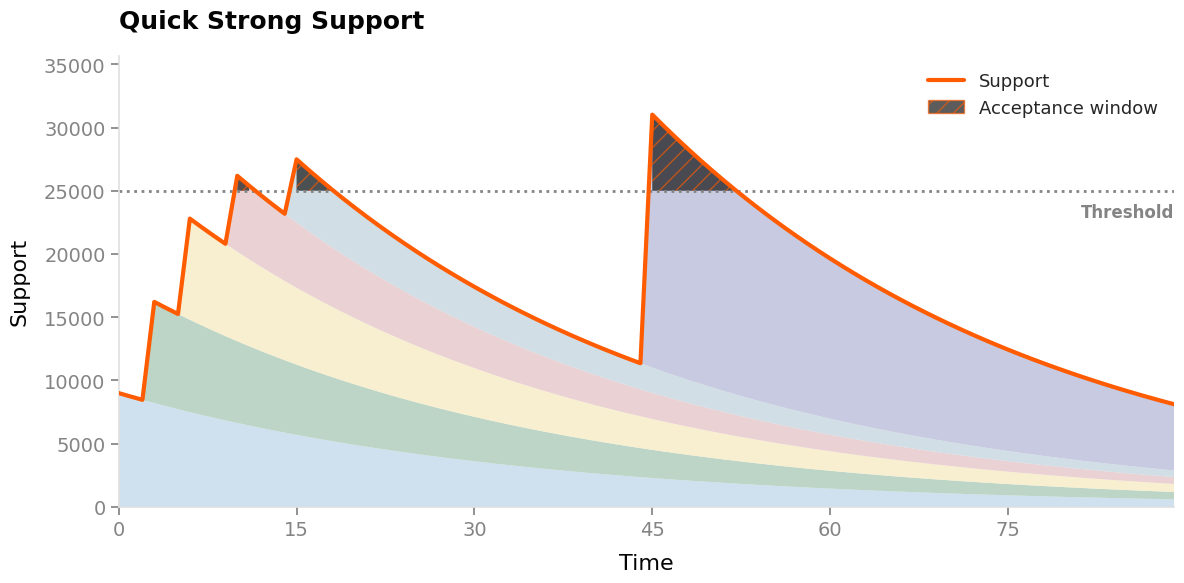
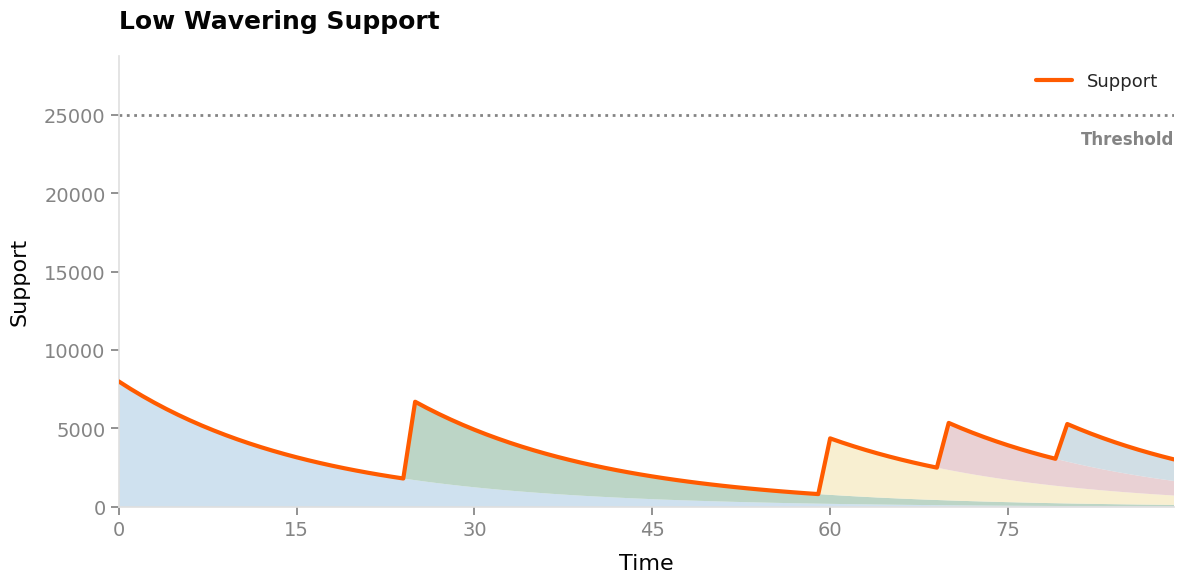
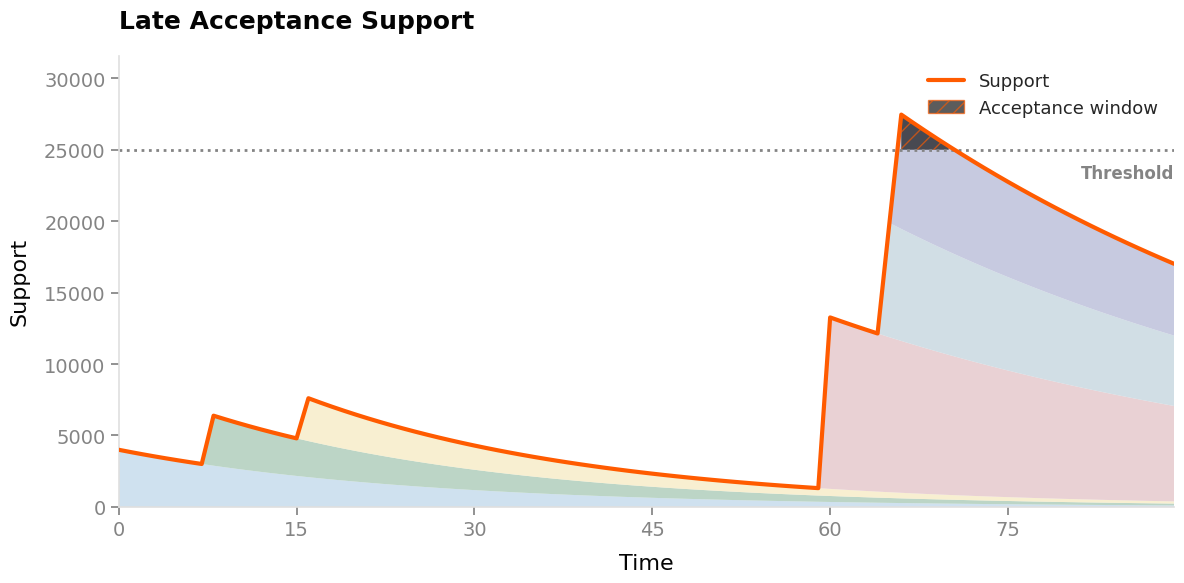
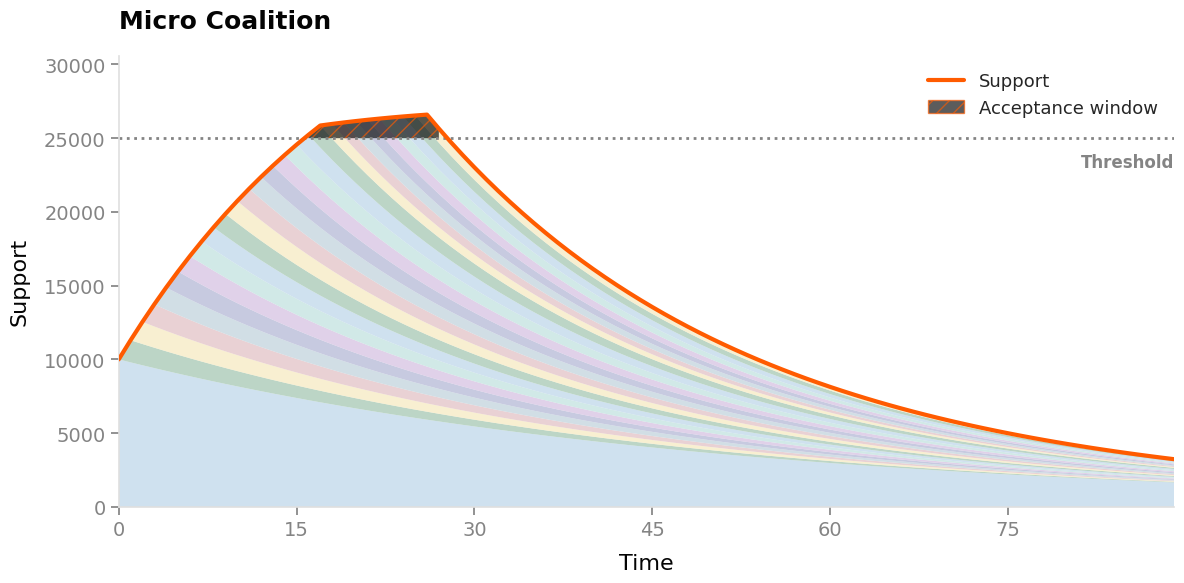

Here is the Python script that generated these plots, in order:
import matplotlib.pyplot as plt
import numpy as np
import seaborn as sns
from itertools import groupby
from operator import itemgetter
import matplotlib.patches as mpatches

# Minimal, modern style
colors = {
    "gray": "#9E9E9E",
    "light_gray": "#DFDFDF",
    "dark_gray": "#848484",
    "black": "#040404",
    "red": "#FF0000",
    "orange": "#FF5B00",
}

theme = {
    "yaxis.labelcolor": colors["black"],
    "yaxis.linecolor": colors["light_gray"],
    "yaxis.labelsize": 16,
    "xaxis.labelcolor": colors["black"],
    "xaxis.linecolor": colors["light_gray"],
    "xaxis.labelsize": 16,
    "title.labelsize": 18,
    "highlight": colors["orange"],
    "xtick.labelcolor": colors["dark_gray"],
    "ytick.labelcolor": colors["dark_gray"],
}

sns.set_theme(style="white")
plt.rcParams.update(
    {
        "axes.edgecolor": "#E0E0E0",
        "axes.linewidth": 1.2,
        "axes.titlesize": 24,
        "axes.titleweight": "bold",
        "axes.labelsize": 16,
        "xtick.labelsize": 14,
        "ytick.labelsize": 14,
        "font.family": "Matter",
        "figure.facecolor": "white",
        "axes.facecolor": "white",
        "legend.frameon": False,
    }
)

# Time range in days
days = np.arange(0, 90)
ACCEPTANCE_THRESHOLD = 25000


# Helper to generate exponential decay
def generate_exp_decay_curve(weight, start, decay_rate):
    curve = np.zeros_like(days, dtype=float)
    for i, day in enumerate(days):
        if day >= start:
            curve[i] = weight * (decay_rate ** (day - start))
    return curve


# Scenario definitions (all within 90 days, adjusted decay rates)
scenario_a_locks = [
    {"weight": 9000, "start": 0, "rate": 0.97},
    {"weight": 8000, "start": 3, "rate": 0.97},
    {"weight": 8000, "start": 6, "rate": 0.97},
    {"weight": 6000, "start": 10, "rate": 0.97},
    {"weight": 5000, "start": 15, "rate": 0.97},
    {"weight": 20000, "start": 45, "rate": 0.97},
]
scenario_b_locks = [
    {"weight": 8000, "start": 0, "rate": 0.94},
    {"weight": 5000, "start": 25, "rate": 0.94},
    {"weight": 3600, "start": 60, "rate": 0.94},
    {"weight": 3000, "start": 70, "rate": 0.94},
    {"weight": 2400, "start": 80, "rate": 0.94},
]
scenario_c_locks = [
    {"weight": 4000, "start": 0, "rate": 0.96},
    {"weight": 3500, "start": 8, "rate": 0.96},
    {"weight": 3000, "start": 16, "rate": 0.96},
    # Long period of inactivity
    {"weight": 12000, "start": 60, "rate": 0.98},
    {"weight": 8000, "start": 65, "rate": 0.98},
    {"weight": 8000, "start": 66, "rate": 0.98},
]

scenario_d_locks = [
    {"weight": 10000, "start": 0, "rate": 0.98},
    {"weight": 1500, "start": 1, "rate": 0.96},
    {"weight": 1500, "start": 2, "rate": 0.96},
    {"weight": 1500, "start": 3, "rate": 0.96},
    {"weight": 1500, "start": 4, "rate": 0.96},
    {"weight": 1500, "start": 5, "rate": 0.96},
    {"weight": 1500, "start": 6, "rate": 0.96},
    {"weight": 1500, "start": 7, "rate": 0.96},
    {"weight": 1500, "start": 8, "rate": 0.96},
    {"weight": 1500, "start": 9, "rate": 0.96},
    {"weight": 1500, "start": 10, "rate": 0.96},
    {"weight": 1500, "start": 11, "rate": 0.96},
    {"weight": 1500, "start": 12, "rate": 0.96},
    {"weight": 1500, "start": 13, "rate": 0.96},
    {"weight": 1500, "start": 14, "rate": 0.96},
    {"weight": 1500, "start": 15, "rate": 0.96},
    {"weight": 1500, "start": 16, "rate": 0.96},
    {"weight": 1500, "start": 17, "rate": 0.96},
    {"weight": 1000, "start": 18, "rate": 0.96},
    {"weight": 1000, "start": 19, "rate": 0.96},
    {"weight": 1000, "start": 20, "rate": 0.96},
    {"weight": 1000, "start": 21, "rate": 0.96},
    {"weight": 1000, "start": 22, "rate": 0.96},
    {"weight": 1000, "start": 23, "rate": 0.96},
    {"weight": 1000, "start": 24, "rate": 0.96},
    {"weight": 1000, "start": 25, "rate": 0.96},
    {"weight": 1000, "start": 26, "rate": 0.96},
]


def plot_scenario(locks, title, filename, highlight_color="#FF5B00"):
    weights_matrix = []
    for lock in locks:
        weights_matrix.append(generate_exp_decay_curve(lock["weight"], lock["start"], lock["rate"]))
    weights_matrix = np.array(weights_matrix)
    total_support = np.sum(weights_matrix, axis=0)

    fig, ax = plt.subplots(figsize=(12, 6))

    # Visually clean, harmonious palette for stacked area
    clean_palette = [
        "#BFD7EA",  # pale blue
        "#A6C8B3",  # soft green
        "#F6EAC2",  # pale sand
        "#E2C2C6",  # muted rose
        "#C2D4DD",  # light steel blue
        "#B5B9D6",  # lavender blue
        "#D6C2E2",  # pale purple
        "#C2E2DF",  # minty teal
    ]
    colors_list = clean_palette[: len(locks)]

    # Stacked area (clean harmonious palette)
    ax.stackplot(days, weights_matrix, colors=colors_list, alpha=0.75, edgecolor="none")

    # Total support line (brand color, very prominent)
    ax.plot(
        days,
        total_support,
        color=highlight_color,
        linewidth=3,
        label="Support",
        zorder=3,
        solid_capstyle="round",
    )
    acceptance_patch = None
    # Highlight area(s) above threshold and label each acceptance window
    above = total_support > ACCEPTANCE_THRESHOLD
    if np.any(above):
        # Find contiguous regions above threshold
        indices = np.where(above)[0]
        # Group indices into contiguous regions
        for k, g in groupby(enumerate(indices), lambda ix: ix[0] - ix[1]):
            group = list(map(itemgetter(1), g))
            start_idx, end_idx = group[0], group[-1]
            start_day, end_day = int(days[start_idx]), int(days[end_idx])
            # Highlight this window
            ax.fill_between(
                days[start_idx : end_idx + 1],
                ACCEPTANCE_THRESHOLD,
                total_support[start_idx : end_idx + 1],
                color=colors["black"],
                alpha=0.65,
                hatch="//",
                edgecolor=highlight_color,
                linewidth=0.0,
                zorder=2,
                label=None,  # Don't add to legend here
            )
            # Create proxy patch for legend (only once)
            if acceptance_patch is None:
                acceptance_patch = mpatches.Patch(
                    facecolor=colors["black"],
                    alpha=0.65,
                    hatch="//",
                    edgecolor=highlight_color,
                    label="Acceptance window",
                )
    # Threshold line (soft gray, dotted)
    ax.axhline(
        y=ACCEPTANCE_THRESHOLD, color=colors["dark_gray"], linestyle="dotted", linewidth=2, zorder=2
    )
    # Threshold label (soft gray)
    ax.text(
        days[-1],
        ACCEPTANCE_THRESHOLD - 1000,
        "Threshold",
        color=colors["dark_gray"],
        fontsize=12,
        ha="right",
        va="top",
        fontweight="bold",
    )

    # Minimal axes
    ax.spines["top"].set_visible(False)
    ax.spines["right"].set_visible(False)
    ax.spines["left"].set_color(theme["yaxis.linecolor"])
    ax.spines["bottom"].set_color(theme["xaxis.linecolor"])

    # Set tick parameters with custom colors
    ax.tick_params(
        left=True,
        bottom=True,
        labelleft=True,
        labelbottom=True,
    )

    # Set tick label colors separately
    ax.tick_params(axis="x", labelcolor=theme["xtick.labelcolor"], colors=theme["xtick.labelcolor"])
    ax.tick_params(axis="y", labelcolor=theme["ytick.labelcolor"], colors=theme["ytick.labelcolor"])

    ax.set_ylabel(
        "Support",
        fontsize=theme["yaxis.labelsize"],
        labelpad=10,
        color=theme["xaxis.labelcolor"],
    )
    ax.set_xticks(np.linspace(0, 90, 7))
    ax.margins(x=0, y=0)

    # => Title
    ax.set_title(
        title,
        loc="left",
        fontsize=theme["title.labelsize"],
        fontweight="bold",
        color=colors["black"],
        pad=20,
    )
    ax.set_xlabel(
        "Time", fontsize=theme["xaxis.labelsize"], labelpad=10, color=theme["xaxis.labelcolor"]
    )

    # => Add legend for acceptance window if needed
    handles, labels = ax.get_legend_handles_labels()
    if acceptance_patch is not None:
        handles.append(acceptance_patch)
        labels.append("Acceptance window")
    ax.legend(handles, labels, loc="upper right", fontsize=13, frameon=False)

    # => Create buffer for acceptance window label
    y_max = max(total_support.max(), ACCEPTANCE_THRESHOLD)
    ax.set_ylim(0, y_max * 1.15)

    plt.tight_layout()
    plt.savefig(filename, dpi=150)
    plt.close()


# Generate all three scenarios with different highlight colors
plot_scenario(
    scenario_a_locks,
    "Quick Strong Support",
    "scenario_a_quick_support.png",
    highlight_color=theme["highlight"],
)
plot_scenario(
    scenario_b_locks,
    "Low Wavering Support",
    "scenario_b_low_wavering_support.png",
    highlight_color=theme["highlight"],
)
plot_scenario(
    scenario_c_locks,
    "Late Acceptance Support",
    "scenario_c_late_acceptance_support.png",
    highlight_color=theme["highlight"],
)
plot_scenario(
    scenario_d_locks,
    "Micro Coalition",
    "scenario_d_micro_coalition.png",
    highlight_color=theme["highlight"],
)
